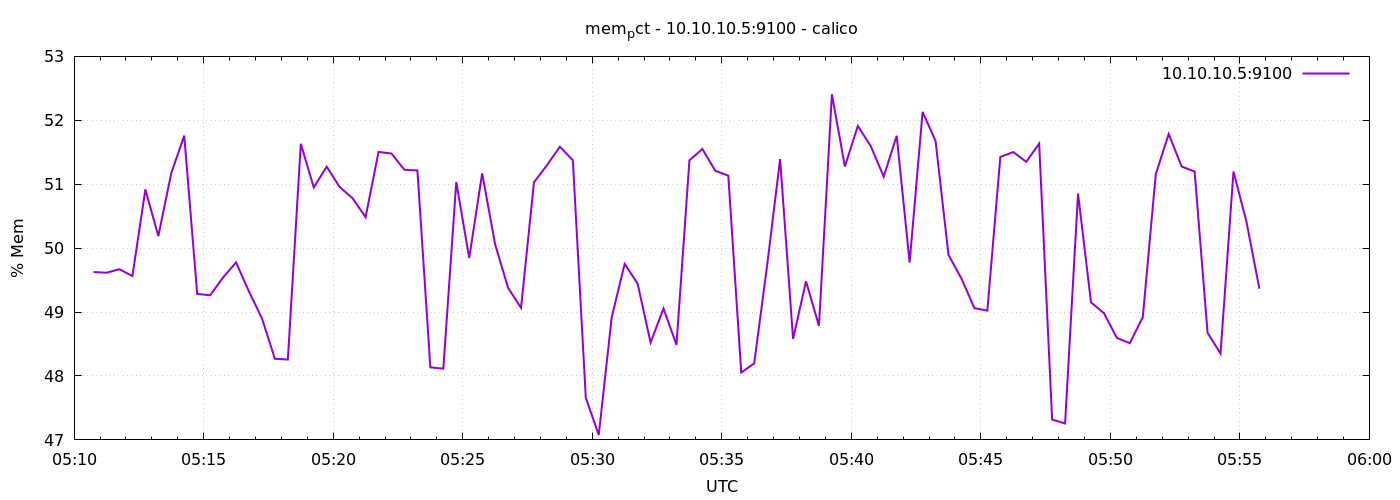

The table this chart was drawn from, first rows:
1776748245	49.626781180953515
1776748275	49.62
1776748305	49.67
1776748335	49.56
1776748365	50.92
1776748395	50.19
1776748425	51.17
1776748455	51.76
1776748485	49.28
1776748515	49.26
1776748545	49.54
1776748575	49.78
1776748605	49.32
1776748635	48.9
1776748665	48.27
1776748695	48.26
1776748725	51.63
1776748755	50.95
1776748785	51.27
1776748815	50.96
1776748845	50.78
1776748875	50.48
1776748905	51.5
1776748935	51.48
1776748965	51.23
1776748995	51.22
1776749025	48.14
1776749055	48.11
1776749085	51.03
1776749115	49.84
1776749145	51.17
1776749175	50.06
1776749205	49.38
1776749235	49.07
1776749265	51.03
1776749295	51.3
1776749325	51.59
1776749355	51.38
1776749385	47.66
1776749415	47.08
1776749445	48.92
1776749475	49.75
1776749505	49.45
1776749535	48.52
1776749565	49.06
1776749595	48.49
1776749625	51.37
1776749655	51.55
1776749685	51.21
1776749715	51.13
1776749745	48.05
1776749775	48.2
1776749805	49.73
1776749835	51.39
1776749865	48.58
1776749895	49.48
1776749925	48.78
1776749955	52.41
1776749985	51.28
1776750015	51.91
1776750045	51.59
... 30 more rows
